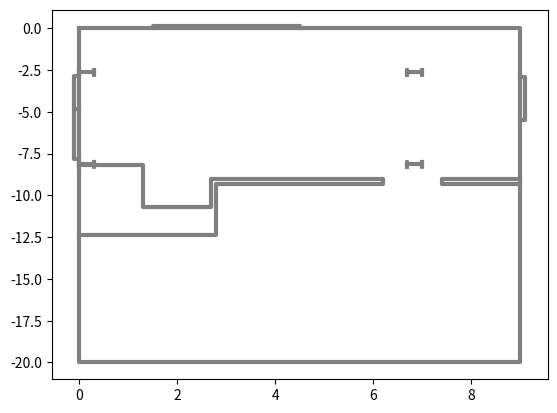

Recreate this plot in Python.
import numpy as np


def plot_ground(plot):
    W = [[[0,0],[9,0],[9,-20],[0,-20],[0,0]],
        [[9,-9],[7.4,-9],[7.4,-9.35],[9,-9.35]],
        [[0,-8.2],[1.3,-8.2],[1.3,-10.7],[2.7,-10.7],[2.7,-9],[6.2,-9],[6.2,-9.35],[2.8,-9.35],[2.8,-12.35],[0,-12.35]],
        [[0,-2.85],[-0.1,-2.85],[-0.1,-4.83],[0,-4.83]],
        [[-0.1,-4.83],[-0.1,-7.84],[0,-7.84]],
        [[1.5,0],[1.5,0.1],[4.5,0.1],[4.5,0]],
        [[9,-2.9],[9.1,-2.9],[9.1,-5.47],[9,-5.47]],
        [[7,-2.5],[7,-2.8],[7,-2.65],[6.7,-2.65],[6.7,-2.5],[6.7,-2.8]],
        [[7,-8],[7,-8.3],[7,-8.15],[6.7,-8.15],[6.7,-8],[6.7,-8.3]],
        [[0.3,-2.5],[0.3,-2.8],[0.3,-2.65],[0,-2.65],[0,-2.5],[0,-2.8]],
        [[0.3,-8],[0.3,-8.3],[0.3,-8.15],[0,-8.15],[0,-8],[0,-8.3]]]
    
    def plot_polygon(plot, p):
        v = np.array(p).transpose()
        plot.plot(v[0],v[1], color='gray',linewidth=3)

    for w in W:
        plot_polygon(plot,w)

if __name__ == '__main__':
    import matplotlib.pyplot as plt
    plot_ground(plt)
    plt.show()
